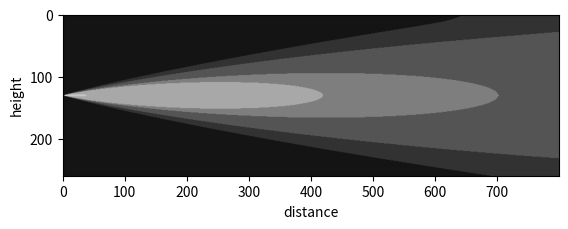

The matplotlib source for this figure:
# -*- coding: utf-8 -*-
"""
Created on Thu Sep  5 15:13:58 2019

[redacted]
"""
import math
import numpy as np
import matplotlib.pyplot as plt
def conc(x,y,z,hs,z0):

    iy=0.88/(math.log((hs/z0),math.e)-1)
    iz = 0.50 / (math.log((hs / z0), math.e) - 1)

    sigmay=x*iy
    sigmaz=x*iz

    temp1=(Q/U)*(1/(2*math.pi*sigmay*sigmaz))
    temp2=math.exp(-math.pow(y,2)/(2*(math.pow(sigmay,2))))
    temp3=(math.exp((-math.pow((z-H),2))/(2*math.pow(sigmaz,2))) + math.exp((-math.pow((z+H),2)/(2*math.pow(sigmaz,2)))))
    final=temp1*temp2*temp3

    return final;


#iy=0.10
#iz=0.05

Q=2*math.pow(10,5)
hs=120
deltah=10
U=15
z0=0.01
H=hs+deltah
sizex=2*H;
arr=np.zeros((sizex,800))
color=np.zeros((sizex,800),dtype='int32')

for i in range(1,sizex):
    for j in range(1,800):
        arr[i][j]=conc(j,0,i,hs,z0)

l1=333397.0790295258566
l2=33333.97079029525857
l3=8333.492697573814642
l4=244.1231743934536604
l5=1.9436330637602476
l6=0.6932814371117969
l7=0.0555
l8=0.005


for i in range(1,2*H):
    for j in range(1,800):
        if arr[i][j]<l8:
            color[i][j]=20
        elif arr[i][j]>l8 and arr[i][j]<l7:
            color[i][j]=50
        elif arr[i][j]>l7 and arr[i][j]<l6:
            color[i][j]=84
        elif arr[i][j]>l6 and arr[i][j]<l5:
            color[i][j]=126
        elif arr[i][j]>l5 and arr[i][j]<l4:
            color[i][j]=168
        elif arr[i][j]>l4 and arr[i][j]<l3:
            color[i][j]=198
        elif arr[i][j]>l3 and arr[i][j]<l2:
            color[i][j]=230
        elif arr[i][j]<l1:
            color[i][j]=255

#white max conc.

print(color)

plt.imshow(color, cmap='gray', vmin=0, vmax=255)
plt.xlabel("distance")
plt.ylabel("height")